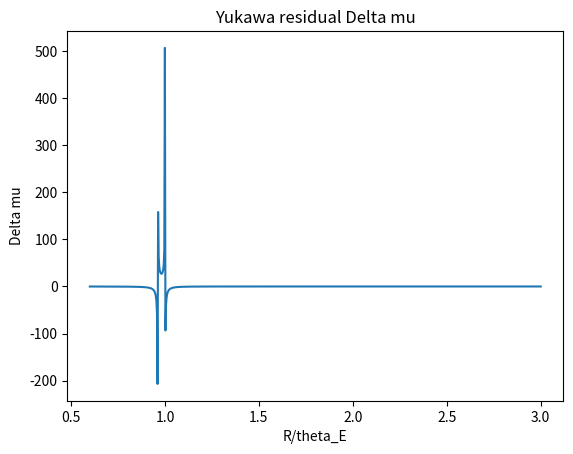

Recreate this plot in Python.
import numpy as np
import matplotlib.pyplot as plt

theta_E = 1.0
a = 0.25
lam = 0.8
R = np.linspace(0.6, 3.0, 800)

def alpha0(r):
    return theta_E**2/r

def dalpha0(r):
    return -theta_E**2/(r**2)

def alphaY(r):
    return alpha0(r)*(1.0 - a*np.exp(-r/lam))

def dalphaY(r):
    return dalpha0(r)*(1.0 - a*np.exp(-r/lam)) + alpha0(r)*(a*np.exp(-r/lam)/lam)

def mu(alpha_fn, dalpha_fn, r):
    lt = 1.0 - alpha_fn(r)/r
    lr = 1.0 - dalpha_fn(r)
    detA = lt*lr
    return 1.0/detA

mu0 = mu(alpha0, dalpha0, R)
muY = mu(alphaY, dalphaY, R)

mask = np.isfinite(mu0) & np.isfinite(muY) & (np.abs(mu0) < 1e3) & (np.abs(muY) < 1e3)
dmu = muY[mask] - mu0[mask]
resid_rms = float(np.sqrt(np.mean(dmu**2)))
parity_flip = int(np.sum(np.sign(muY[mask]) != np.sign(mu0[mask])))

plt.figure()
plt.plot(R[mask], dmu)
plt.xlabel("R/theta_E")
plt.ylabel("Delta mu")
plt.title("Yukawa residual Delta mu")
plt.show()

print("resid_rms", resid_rms, "parity_flip_count", parity_flip)
assert resid_rms > 1e-5
print("PASS")